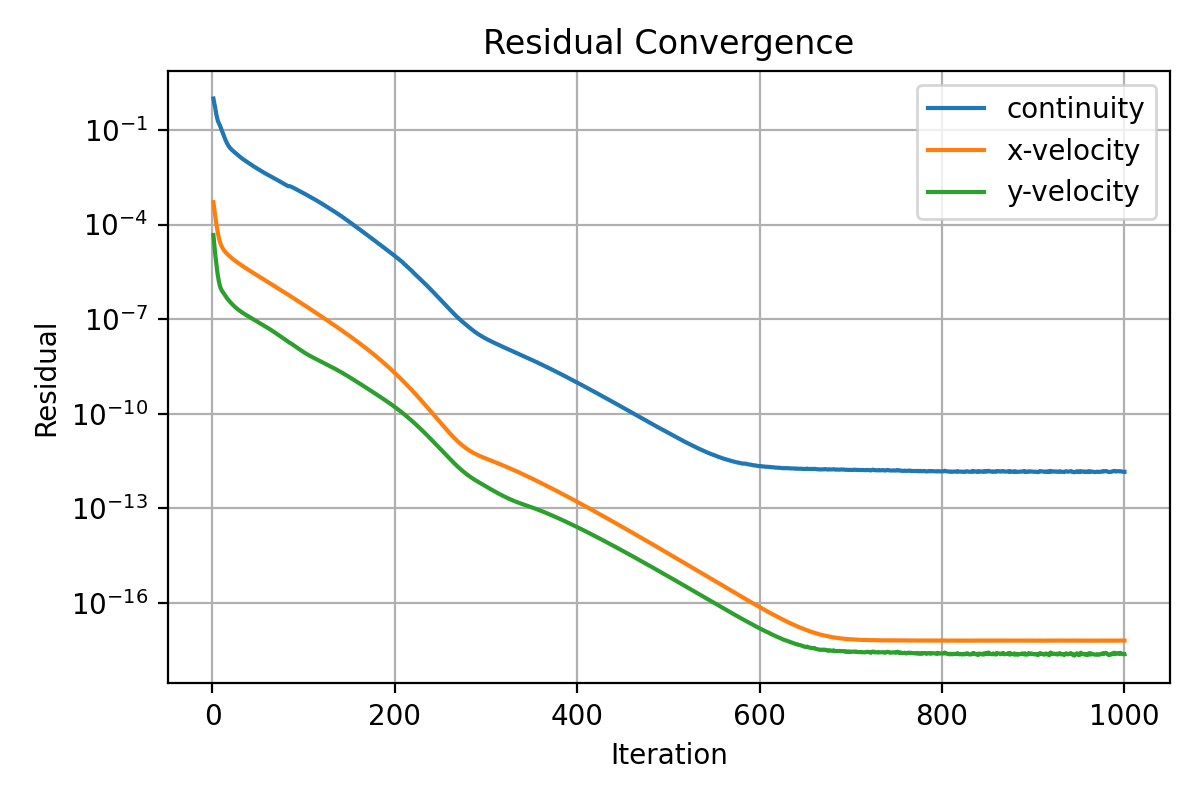

Data behind this chart, as committed beside it:
iter, continuity, x-velocity, y-velocity
1, 1.0, 0.0005106, 4.643402167017182e-05
2, 0.6978, 0.000307, 2.207780480743919e-05
3, 0.51, 0.0001833, 1.136686491539543e-05
4, 0.3389, 0.0001161, 6.222761024526065e-06
5, 0.2477, 7.581977972183488e-05, 3.662634828102744e-06
6, 0.1899, 5.203743841025184e-05, 2.312769065603443e-06
7, 0.1641, 3.806417734862624e-05, 1.5721283293291e-06
8, 0.1431, 2.945351030116322e-05, 1.178966617828766e-06
9, 0.1202, 2.40264032366957e-05, 9.522456838762363e-07
10, 0.09934, 2.049093946315644e-05, 8.229860836957857e-07
11, 0.08329, 1.794212861775932e-05, 7.438925558962128e-07
12, 0.07066, 1.612486301155168e-05, 6.721926707792179e-07
13, 0.05933, 1.465313477856272e-05, 6.101867384412384e-07
14, 0.05033, 1.3498210091936e-05, 5.505544265192937e-07
15, 0.04315, 1.252815714513949e-05, 4.978606171959892e-07
16, 0.03772, 1.169405315140174e-05, 4.547204306486075e-07
17, 0.03336, 1.095169673608173e-05, 4.17696897216368e-07
18, 0.03006, 1.029768399468612e-05, 3.855106728550466e-07
19, 0.02739, 9.701237600839774e-06, 3.57228493250156e-07
20, 0.02541, 9.161247874190744e-06, 3.318677719454785e-07
21, 0.02382, 8.663947918191813e-06, 3.092624359126765e-07
22, 0.02242, 8.206572786599771e-06, 2.885651762765741e-07
23, 0.02114, 7.783157655836856e-06, 2.694938074196814e-07
24, 0.01998, 7.389958722156671e-06, 2.524214151295969e-07
25, 0.01891, 7.024340178611616e-06, 2.372988811682585e-07
26, 0.01786, 6.683446842343493e-06, 2.241056947791686e-07
27, 0.0169, 6.364603321103134e-06, 2.122936285405723e-07
28, 0.01602, 6.065668293654138e-06, 2.015713749767979e-07
29, 0.01505, 5.784498149023736e-06, 1.917784027722934e-07
30, 0.01421, 5.520073463910258e-06, 1.82505402868814e-07
31, 0.01344, 5.271101525022903e-06, 1.737821864151854e-07
32, 0.01276, 5.036112188633613e-06, 1.657512457315189e-07
33, 0.01216, 4.81384813553164e-06, 1.583034303041107e-07
34, 0.01159, 4.603771782739878e-06, 1.514047745991756e-07
35, 0.01106, 4.404775477344711e-06, 1.450068823069638e-07
36, 0.01055, 4.21576293503644e-06, 1.390787456550325e-07
37, 0.0101, 4.036092465535845e-06, 1.335661516828814e-07
38, 0.009657, 3.865479089480104e-06, 1.283936449736662e-07
39, 0.009208, 3.702637132608004e-06, 1.23404086164462e-07
40, 0.008786, 3.547752574488023e-06, 1.186584599658757e-07
41, 0.008398, 3.399737439307566e-06, 1.140691069644714e-07
42, 0.008042, 3.258756925207479e-06, 1.096948434667859e-07
43, 0.007704, 3.124338490469568e-06, 1.055234950025379e-07
44, 0.00738, 2.995806593659396e-06, 1.015084008081068e-07
45, 0.007071, 2.872993908269722e-06, 9.763790723613195e-08
46, 0.006776, 2.755384932063089e-06, 9.391985124183843e-08
47, 0.006503, 2.64280279314858e-06, 9.035907896273398e-08
48, 0.006246, 2.535160422193348e-06, 8.693411959691478e-08
49, 0.006009, 2.432243233628317e-06, 8.363654066701738e-08
50, 0.005778, 2.333557072936892e-06, 8.04388996902922e-08
51, 0.005549, 2.239132700679187e-06, 7.734835344869153e-08
52, 0.005324, 2.148480902769615e-06, 7.434488671961132e-08
53, 0.005076, 2.0624302245846e-06, 7.143208471790611e-08
54, 0.004867, 1.978508351618853e-06, 6.860598753220203e-08
55, 0.004675, 1.898328744178301e-06, 6.588553722079505e-08
56, 0.004501, 1.821452853543079e-06, 6.326524133357664e-08
57, 0.004338, 1.747595851022055e-06, 6.073896089408347e-08
58, 0.004184, 1.676885688411493e-06, 5.831002438975458e-08
59, 0.004036, 1.609092353155356e-06, 5.596757506415906e-08
60, 0.003892, 1.544096845683991e-06, 5.370458272380079e-08
... 940 more rows
